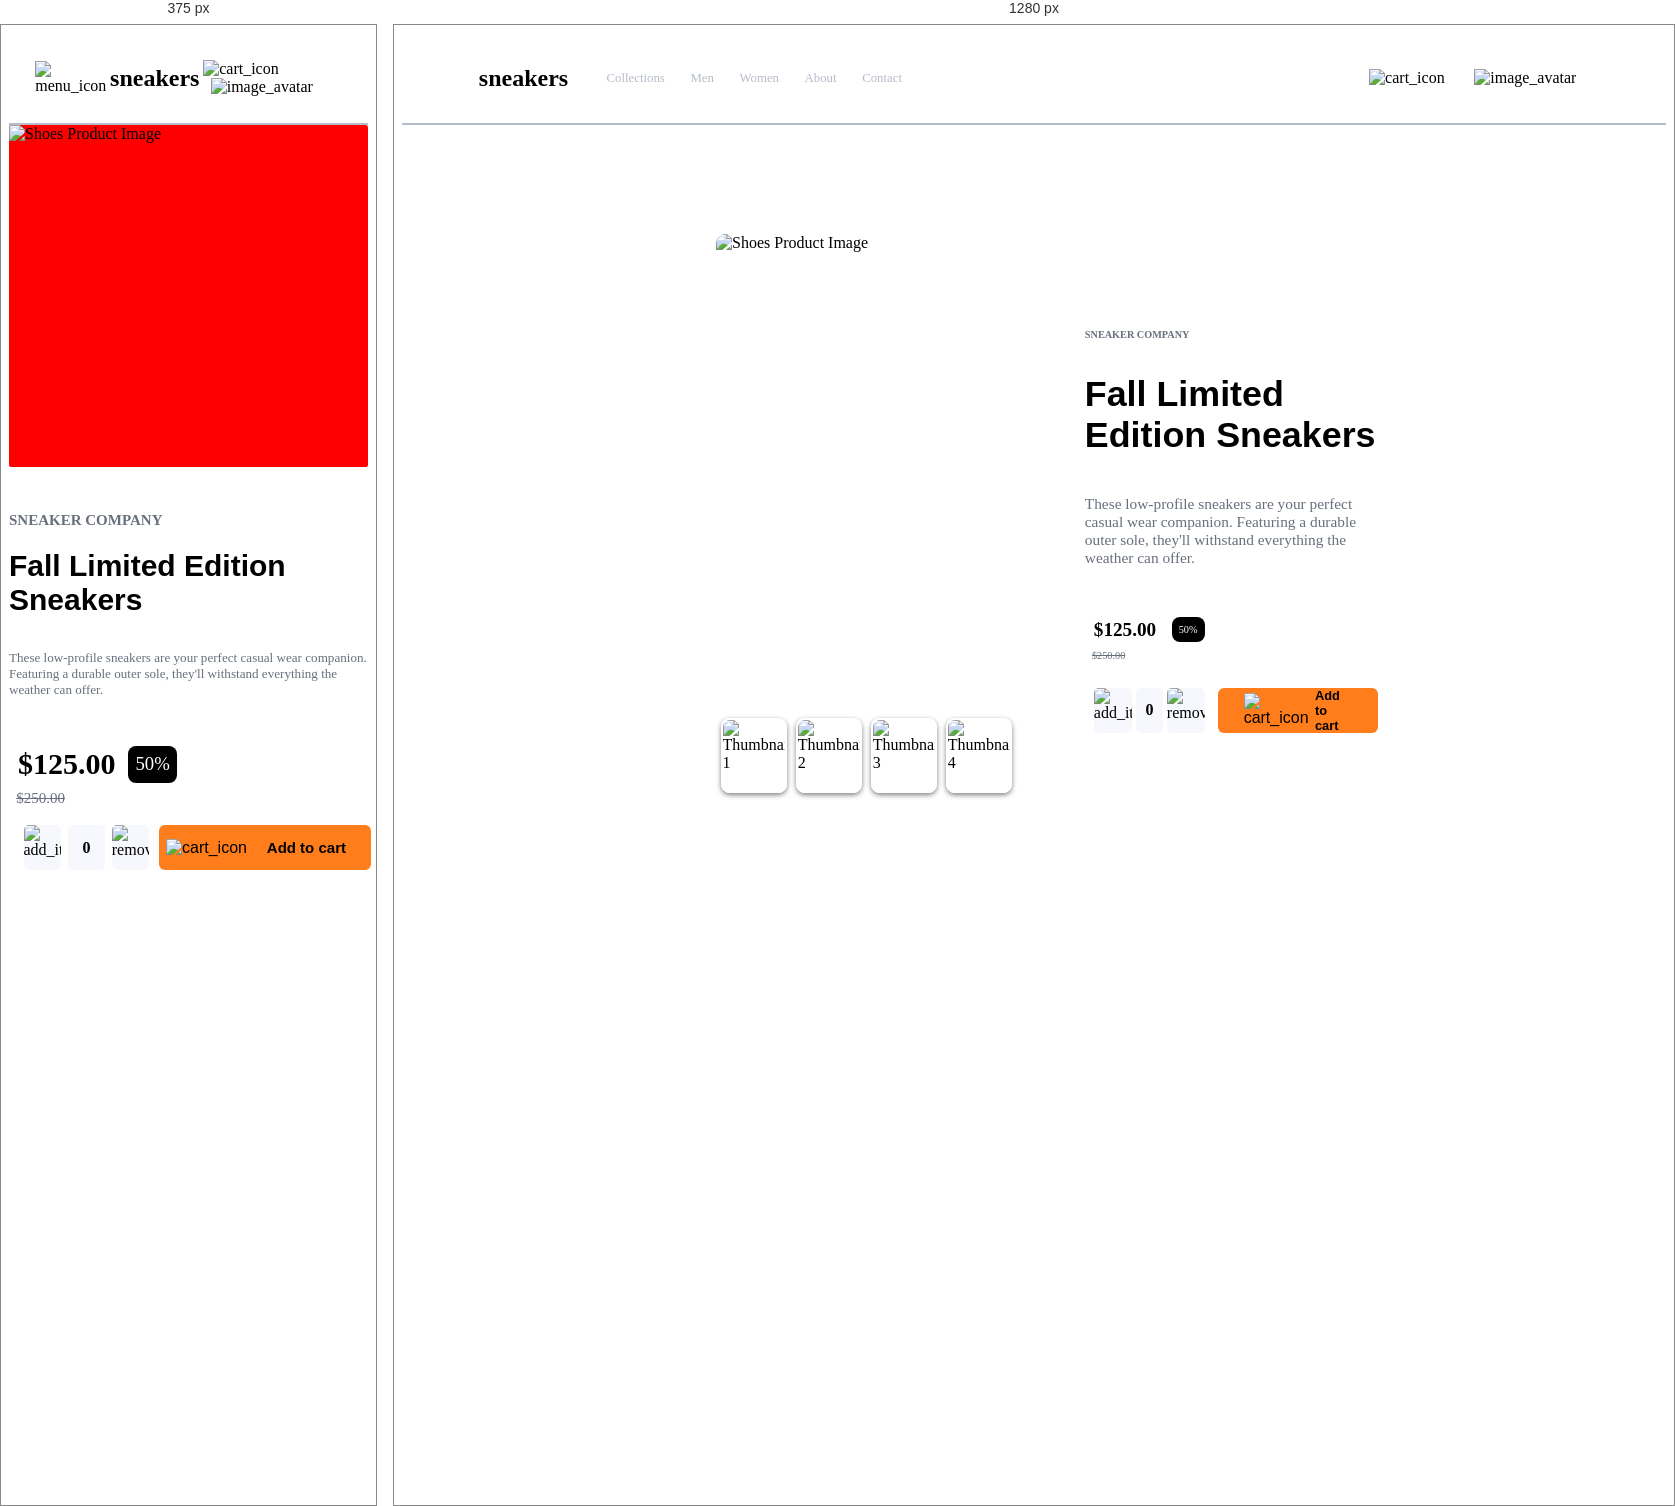
Rendered at 375 px and 1280 px, left to right.

<!-- file: index.html -->
<!DOCTYPE html>
<html lang="en">
  <head>
    <meta charset="UTF-8" />
    <meta name="viewport" content="width=device-width, initial-scale=1.0" />

    <!-- Linked fonts according to the design -->
    <link rel="preconnect" href="https://fonts.googleapis.com">
    <link rel="preconnect" href="https://fonts.gstatic.com" crossorigin>
    <link href="https://fonts.googleapis.com/css2?family=Kumbh+Sans:wght@100..900&display=swap" rel="stylesheet">

    <!-- Linked the style sheet -->
    <link rel="stylesheet" href="css/header.css" />
    <link rel="stylesheet" href="css/product_architecture.css" />
    <link rel="stylesheet" href="css/cart.css" />
    <link rel="stylesheet" href="css/left_product_content.css" />
    <link rel="stylesheet" href="css/right_product_content.css" />
    <link rel="stylesheet" href="css/style.css" />

    <title>Ecommerce Product Page</title>
  </head>
  <body>
    <div class="main">
    <header>
      <img class="menu_icon" src="images/icon-menu.svg" alt="menu_icon">
      <h2>sneakers</h2>
      <div class="header_categories">
        <div id="header_tabs">
        <h4>Collections</h4>
        <h4>Men</h4>
        <h4>Women</h4>
        <h4>About</h4>
        <h4>Contact</h4>
        </div>
        <div class="header_icons">
          <img class="cart_icon" src="images/icon-cart.svg" alt="cart_icon">
          <img class="avatar_icon" src="images/image-avatar.png" alt="image_avatar">
          <div class="cart_dropdown" id="cartDropdown">
            <h3>Cart</h3>
            <p>Your cart is empty!</p>
          </div>
        </div>
        </div>
    </header>
  <script src="js/cart_feature.js"></script>
  <script src="js/side_drawer.js"></script>
    <div id="headerspacer"></div>
    <div class="product_content">
      <div id="left_content">
        <img class="selected_image" src="images/image-product-1.jpg" alt="Shoes Product Image">
        <div class="image_row">
            <img class="thumbnail" src="images/image-product-1-thumbnail.jpg" alt="Thumbnail 1">
            <img class="thumbnail" src="images/image-product-2-thumbnail.jpg" alt="Thumbnail 2">
            <img class="thumbnail" src="images/image-product-3-thumbnail.jpg" alt="Thumbnail 3">
            <img class="thumbnail" src="images/image-product-4-thumbnail.jpg" alt="Thumbnail 4">
        </div>
      </div>
     <!-- Modal for zoomed image -->
      <!-- Modal for zoomed image -->
        <div id="modal" class="modal">
          <span class="close" id="close_modal">&times;</span>
          <button id="prevBtn" class="nav-btn">&#10094;</button> <!-- Left Arrow -->
          <img class="modal-content" id="modal_image" alt="Zoomed Image">
          <button id="nextBtn" class="nav-btn">&#10095;</button> <!-- Right Arrow -->
          <div class="modal_image_row">
              <img class="modal_thumbnail" src="images/image-product-1-thumbnail.jpg" alt="Thumbnail 1">
              <img class="modal_thumbnail" src="images/image-product-2-thumbnail.jpg" alt="Thumbnail 2">
              <img class="modal_thumbnail" src="images/image-product-3-thumbnail.jpg" alt="Thumbnail 3">
              <img class="modal_thumbnail" src="images/image-product-4-thumbnail.jpg" alt="Thumbnail 4">
          </div>
        </div>


      <script src="js/selected_image.js"></script>
      <div id="right_content">
        <p id="comp_name">SNEAKER COMPANY</p>
        <h1 id="product_tag">Fall Limited Edition Sneakers</h1>
        <p id="product_description">These low-profile sneakers are your perfect casual wear companion. Featuring a durable outer sole, they'll withstand everything the weather can offer.</p>
        <div id="prices">
          <div id="discounted_price">$125.00</div>
          <div id="discount_percentage">50%</div>
        </div>
        <div id="actual_price">$250.00</div>
        <div id="cart_feature">
          <img id="remove_sign" src="images/icon-minus.svg" alt="add_items">
          <div id="item_quantity">0</div>
          <img id="add_sign" src="images/icon-plus.svg" alt="remove_items">
          <div id="add_to_cart">
            <img id="cart_icon" src="images/icon-cart.svg" alt="cart_icon">
            <p>Add to cart</p>
            <div class="cart_product_list" style="display: none;" id="cartProductList">
              <div class="list_tile">
                <img class="product_thumbnail" src="images/image-product-1-thumbnail.jpg" alt="product_thumbnail">
                <div class="product_details">
                  <p class="product_name">Fall Limited Addition Sneakers</p>
                  <p class="product_price">$125.00 x <span id="productQuantity">1</span> <span class="total_price" style="font-weight: bold;color: black;padding-left: 0.5vw;">$125.00</span></p>
                </div>
              </div>
              <button class="checkout_button">Checkout</button>
            </div>
            <script src="js/cart_product.js"></script>
          </div>
        </div>
        <script src="js/quantity_increment_decrement.js"></script>
      </div>
    </div>
    </div>
  </body>
</html>


/* @media block from header.css */
@media (max-width: 768px) {
    .header_categories #header_tabs {
        display: none;
    }

    .menu_icon {
        cursor: pointer;
        display: flex;
        align-items: center;
        justify-content: center;
        visibility: visible;
    }

    /* Side Drawer Styles */
    .side_drawer {
        display: none;
        position: fixed;
        left: 0;
        top: 0;
        width: 250px;
        height: 100%;
        background-color: white;
        box-shadow: 2px 0 5px rgba(0, 0, 0, 0.5);
        z-index: 1000;
        transition: transform 0.3s ease;
        transform: translateX(-100%);
    }

    .side_drawer.open {
        display: block;
        transform: translateX(0);
    }

    .side_drawer_content h4 {
        padding: 15px;
        border-bottom: 1px solid #ccc;
    }
}

/* @media block from left_product_content.css */
@media (max-width: 767px) {
    #headerspacer {
        display: none;
    }

    .product_content {
        height: 100%;
        width: 100%;
        margin: 0% 0%;
        display: flex;
        flex-direction: column;
        padding: 0% 0%;
        align-items: center;
        justify-content: center;
    }

    #left_content {
        width: 100%;
        margin: 0% 0% ;
        padding: 0% 0%;
    }

    .selected_image {
        height: 38vh;
        width: 100%;
        object-fit: cover;
        cursor: zoom-in;
        margin: 0;
        padding: 0;
        background-color: red;
    }
    
    .image_row {
        display: none;
    }
}

/* @media block from right_product_content.css */
@media (max-width: 767px) {
    #right_content {
        display: flex;
        flex-direction: column;
        align-items: flex-start;
        justify-content: flex-start;
        padding: 0 0%;
        width: 100%;
    }

    #comp_name {
        font-size: 4vw;
        margin: 0;
    }

    #product_tag{
    font-weight: 600;
    font-size: 8vw;
    font-family: "Kumbh Sans", sans-serif;
    }
    #product_description{
    font-weight: 500;
    font-size: 3.5vw;
    color: hsl(219, 9%, 45%);
    padding-bottom: 3vh;
    font-family: "Kumbh Sans";
    }
    #prices{
    display: flex;
    flex-direction: row;
    justify-content: start;
    align-items: center;
    gap: 1vw;
    }
    #discounted_price{
        font-weight: 600;
        font-size: 8vw;
        padding: 1vh;
    }
    #discount_percentage{
        font-size: 5vw;
        size: 9vw;
        background-color: black;
        color: white;
        padding: 0.8vh;
        border-radius: 8px;
    }
    #actual_price{
        display: flex;
        justify-content: end;
        color: hsl(219, 9%, 45%);
        font-size: 4vw;
        padding-left: 0.8vh;
        text-decoration: line-through;
    }

    /* Cart Feature  */

    #cart_feature{
        display: flex;
        flex-direction: row;
        padding: 2vh 1vh;
        justify-content: space-evenly;
        align-items: center;
        /* background-color: salmon; */
        width: 100%;
        flex-wrap: wrap;
    }
    #remove_sign{
        height: 5vh;
        width: 10vw;
        background-color: hsl(223, 64%, 98%);
        border-radius: 5px;
        object-fit: scale-down;
        cursor: pointer;
    }
    #item_quantity{
        height: 5vh;
        width: 10vw;
        background-color: hsl(223, 64%, 98%);
        border-radius: 5px;
        color: black;
        display: flex;
        align-items: center;
        justify-content: center;
        margin-left: 0.3vw;
        font-weight: 600;
        font-family: "Kumbh Sans";
        
    }
    #add_sign{
        height: 5vh;
        width: 10vw;
        background-color: hsl(223, 64%, 98%);
        border-radius: 5px;
        object-fit: scale-down;
        margin-left:0.3vw;
        cursor: pointer;
    }
    #add_to_cart{
        display: flex;
        flex-direction: row;
        justify-content: center;
        align-items: center;
        padding: 1vw;
        background-color: hsl(26, 100%, 55%);
        border-radius: 6px;
        padding: 0 2vw;
        height: 5vh;
        margin-left: 1vw;
        font-family: "Kumbh Sans", sans-serif;
        cursor: pointer;
    }
    #cart_icon{
        color: black;
    }
    #add_to_cart p{
        font-size: 4vw;
        font-weight: 600;
        margin-left: 0.5vw;
        padding: 2vh;
    }
}